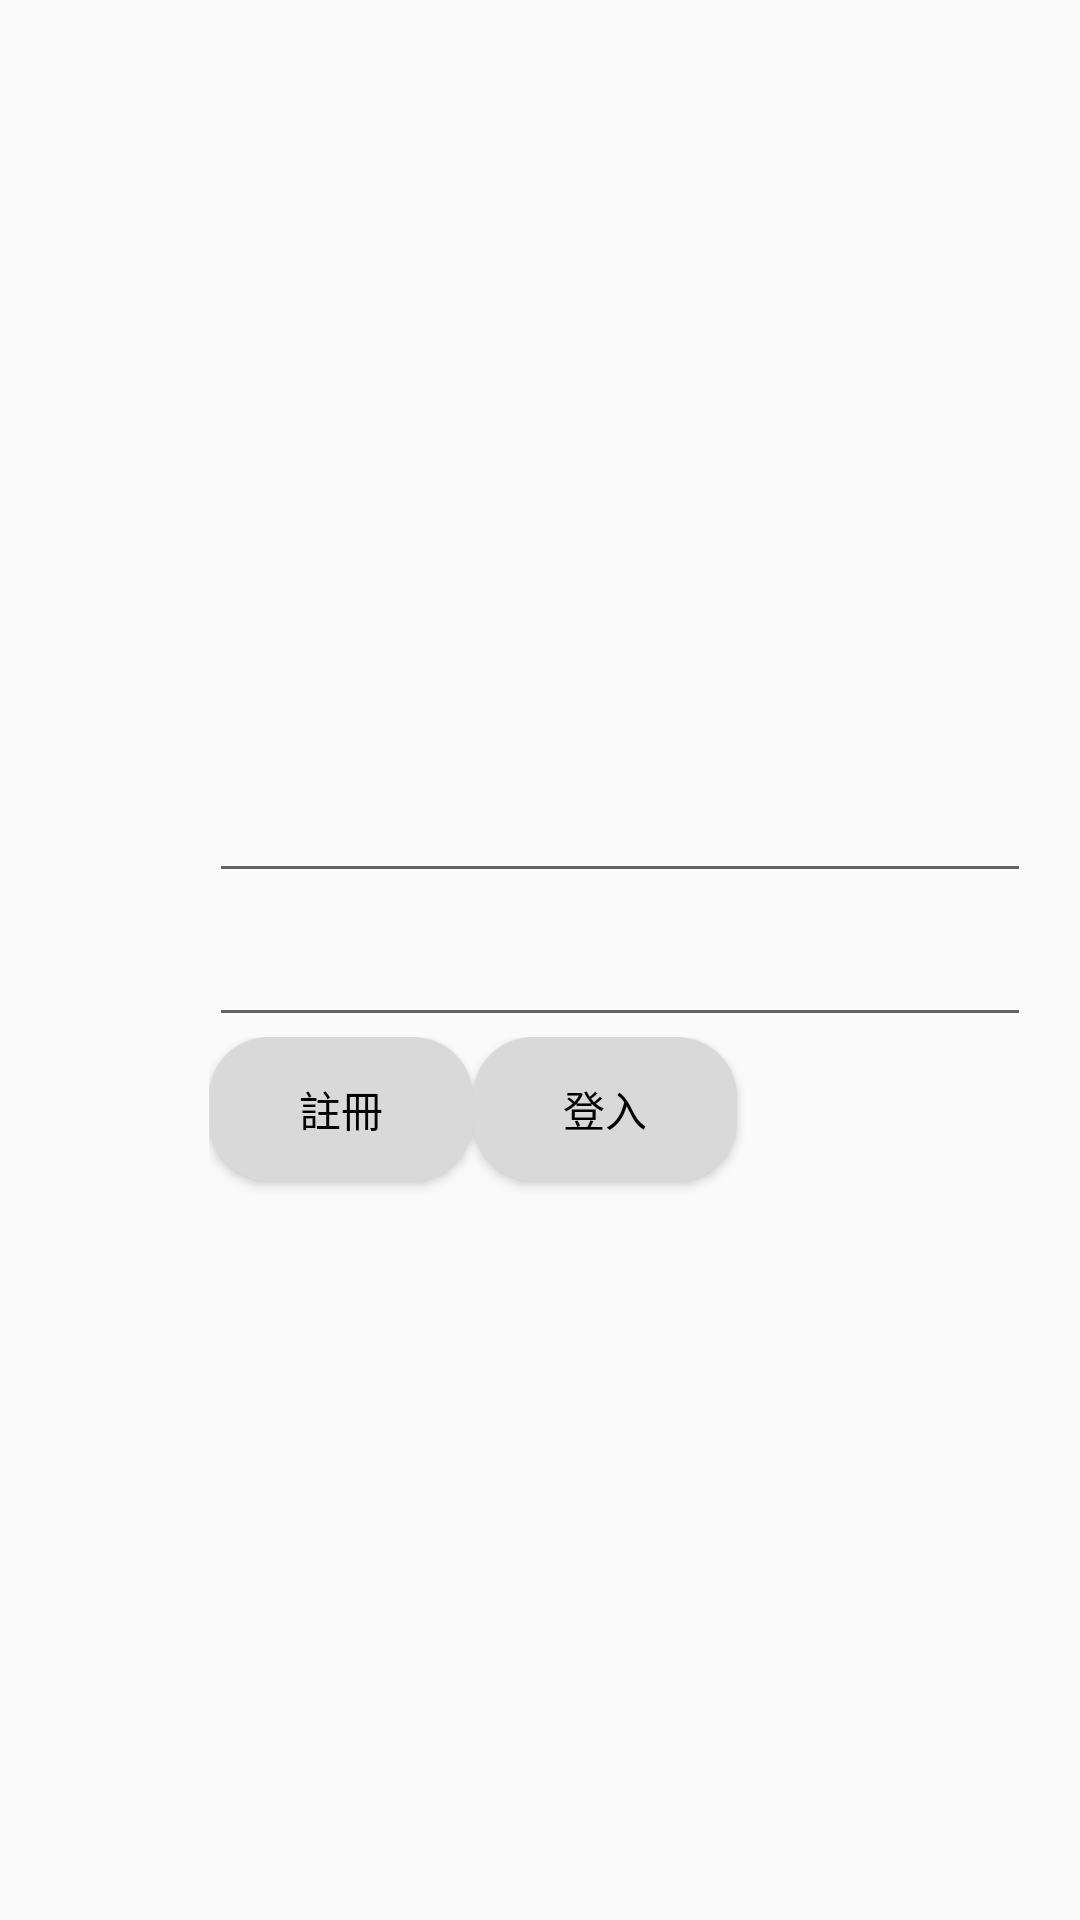

Here is an Android app screen rendered from its layout file. Give the layout XML and the strings, colors and styles it references.
<!-- AndroidManifest.xml: application theme Theme.OrderingSystemAPP -->
<!-- res/layout/activity_login.xml -->
<?xml version="1.0" encoding="utf-8"?>
<androidx.constraintlayout.widget.ConstraintLayout xmlns:android="http://schemas.android.com/apk/res/android"
    xmlns:app="http://schemas.android.com/apk/res-auto"
    xmlns:tools="http://schemas.android.com/tools"
    android:layout_width="match_parent"
    android:layout_height="match_parent"
    android:background="@drawable/picture_login"
    tools:context=".MainActivity">

    <LinearLayout
        android:layout_width="274dp"
        android:layout_height="194dp"
        android:orientation="vertical"
        app:layout_constraintBottom_toBottomOf="parent"
        app:layout_constraintEnd_toEndOf="parent"
        app:layout_constraintHorizontal_bias="0.81"
        app:layout_constraintStart_toStartOf="parent"
        app:layout_constraintTop_toTopOf="parent"
        app:layout_constraintVertical_bias="0.56">

        <EditText
            android:id="@+id/login_account"
            android:layout_width="match_parent"
            android:layout_height="wrap_content"
            android:ems="10"
            android:inputType="text"
            android:minHeight="48dp"
            tools:ignore="SpeakableTextPresentCheck" />

        <EditText
            android:id="@+id/login_password"
            android:layout_width="match_parent"
            android:layout_height="wrap_content"
            android:contentDescription="账号输入框"
            android:ems="10"
            android:inputType="text|textPassword"
            android:minHeight="48dp"
            tools:ignore="EditableContentDescCheck,TextFields,TouchTargetSizeCheck" />

        <LinearLayout
            android:layout_width="match_parent"
            android:layout_height="match_parent"
            android:orientation="horizontal">

            <Button
                android:id="@+id/btn_register"

                style="@style/RoundButton"
                android:layout_width="wrap_content"
                android:layout_height="wrap_content"
                android:text="註冊" />

            <Button
                android:id="@+id/btn_login"
                style="@style/RoundButton"
                android:layout_width="wrap_content"
                android:layout_height="wrap_content"
                android:text="登入" />

        </LinearLayout>

    </LinearLayout>

</androidx.constraintlayout.widget.ConstraintLayout>
<!-- resources referenced by this layout -->
<resources>
  <style name="RoundButton">
          <item name="android:background">@drawable/round_button_background</item>
          <item name="android:textColor">@color/black</item>
      </style>
  <style name="Theme.OrderingSystemAPP" parent="Theme.MaterialComponents.DayNight.NoActionBar.Bridge">
          
          <item name="colorPrimary">@color/purple_500</item>
          <item name="colorPrimaryVariant">@color/purple_700</item>
          <item name="colorOnPrimary">@color/white</item>
          
          <item name="colorSecondary">@color/teal_200</item>
          <item name="colorSecondaryVariant">@color/teal_700</item>
          <item name="colorOnSecondary">@color/black</item>
          
          <item name="android:statusBarColor">?attr/colorPrimaryVariant</item>
          
      </style>
  <!-- drawable round_button_background (drawable) -->
  <shape xmlns:android="http://schemas.android.com/apk/res/android" android:shape="rectangle">
      <corners android:radius="20dp" />
      <solid android:color="@color/gray" />
  </shape>
  <color name="black">#FF000000</color>
  <color name="purple_500">#FF6200EE</color>
  <color name="purple_700">#FF3700B3</color>
  <color name="white">#FFFFFFFF</color>
  <color name="teal_200">#FF03DAC5</color>
  <color name="teal_700">#FF018786</color>
  <color name="gray">#D9D9D9</color>
</resources>
